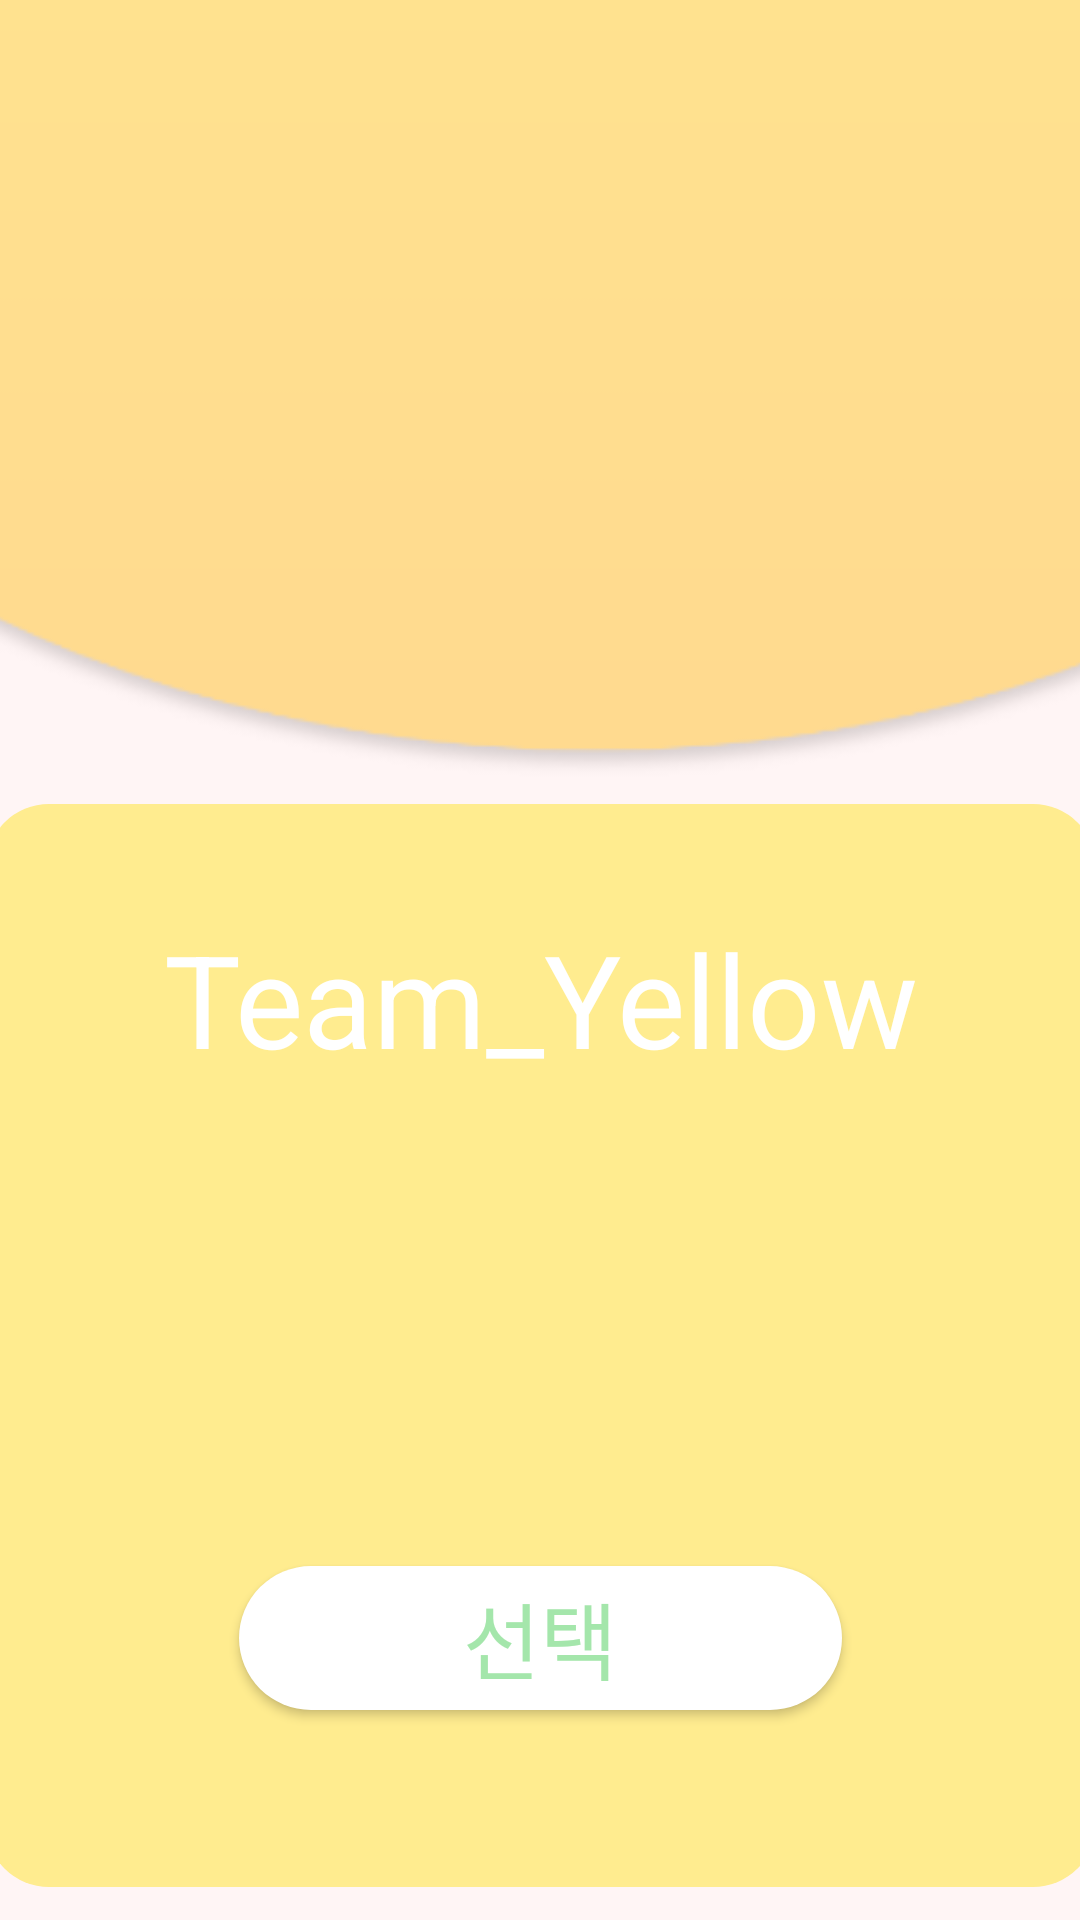

Write the Android layout XML for this screen, with the resource values it uses.
<!-- AndroidManifest.xml: application theme AppTheme -->
<!-- res/layout/activity_yellowteam.xml -->
<?xml version="1.0" encoding="utf-8"?>
<android.support.constraint.ConstraintLayout xmlns:android="http://schemas.android.com/apk/res/android"
    xmlns:app="http://schemas.android.com/apk/res-auto"
    android:layout_width="match_parent"
    android:layout_height="match_parent"
    xmlns:tools="http://schemas.android.com/tools"
    android:background="#fff5f5"
    tools:context=".YellowteamActivity">

    <ImageView
        android:id="@+id/teamyellow_top"
        android:layout_width="500dp"
        android:layout_height="267dp"
        android:layout_marginTop="0dp"
        android:src="@drawable/back_yellowteam_top"
        app:layout_constraintEnd_toEndOf="parent"
        app:layout_constraintStart_toStartOf="parent"
        app:layout_constraintTop_toTopOf="parent" />

    <View
        android:id="@+id/teamyellow_mid"
        android:layout_width="370dp"
        android:layout_height="361dp"
        android:layout_marginEnd="2dp"
        android:layout_marginStart="2dp"
        android:layout_marginTop="1dp"
        android:background="@drawable/back_yellowteam_mid"
        app:layout_constraintEnd_toEndOf="parent"
        app:layout_constraintStart_toStartOf="parent"
        app:layout_constraintTop_toBottomOf="@+id/teamyellow_top" />

    <TextView
        android:id="@+id/teamyellow_tv"
        android:layout_width="wrap_content"
        android:layout_height="wrap_content"
        android:layout_marginEnd="8dp"
        android:layout_marginStart="8dp"
        android:layout_marginTop="37dp"
        android:text="Team_Yellow"
        android:textColor="#ffffff"
        android:textSize="43sp"
        app:layout_constraintEnd_toEndOf="parent"
        app:layout_constraintHorizontal_bias="0.503"
        app:layout_constraintStart_toStartOf="parent"
        app:layout_constraintTop_toBottomOf="@+id/teamyellow_top" />

    <Button
        android:id="@+id/teamyellow_btn"
        android:background="@drawable/back_btn_choice"
        android:layout_width="201dp"
        android:layout_height="48dp"
        android:layout_marginBottom="70dp"
        android:layout_marginEnd="8dp"
        android:layout_marginStart="8dp"
        android:text="선택"
        android:textColor="#a4e6ab"
        android:textSize="28sp"
        app:layout_constraintBottom_toBottomOf="parent"
        app:layout_constraintEnd_toEndOf="parent"
        app:layout_constraintStart_toStartOf="parent" />

</android.support.constraint.ConstraintLayout>
<!-- resources referenced by this layout -->
<resources>
  <!-- drawable back_btn_choice (drawable) -->
  <?xml version="1.0" encoding="utf-8"?>
  <selector xmlns:android="http://schemas.android.com/apk/res/android">
      <item android:state_focused="false" android:state_pressed="false">
          <shape>
              <solid android:color="#ffffff" />
              <corners android:radius="130dp" />
          </shape>
      </item>
  </selector>
  <!-- drawable back_yellowteam_mid (drawable) -->
  <?xml version="1.0" encoding="utf-8"?>
  <selector xmlns:android="http://schemas.android.com/apk/res/android">
      <item android:state_focused="false" android:state_pressed="false">
          <shape>
              <solid android:color="#ffec8f" />
              <corners android:radius="21dp" />
          </shape>
      </item>
  </selector>
  <!-- drawable back_yellowteam_top: jpg bitmap (drawable, 5323 bytes) -->
  <style name="AppTheme" parent="Theme.AppCompat.Light.NoActionBar">
          
          <item name="colorPrimary">@color/colorPrimary</item>
          <item name="colorPrimaryDark">@color/colorPrimaryDark</item>
          <item name="colorAccent">@color/colorAccent</item>
          <item name="windowActionBar">false</item>
          <item name="windowNoTitle">true</item>
      </style>
  <!-- not gathered from this repository: default colours our renderer supplied (Android Studio template values) -->
  <color name="colorPrimary">#FF6200EE</color>
  <color name="colorPrimaryDark">#FF3700B3</color>
  <color name="colorAccent">#FF03DAC5</color>
</resources>
